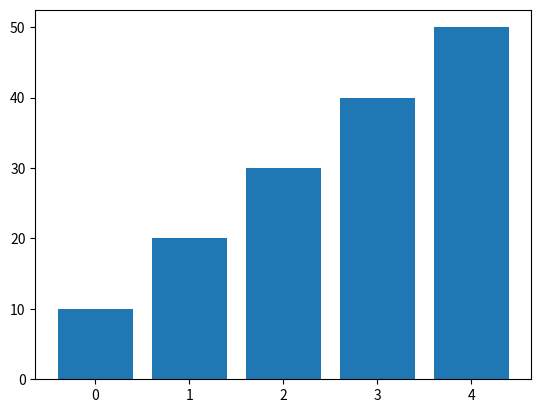

Python code for this plot:
# Exercise 2: Basic Data Visualization Class
# ------------------------------------------
# This script defines a minimal data visualization tool using matplotlib.
# The goal is to critique the design as a contributor to open-source libraries,
# and identify improvements that could bring it closer to the functionality and
# robustness of mature tools like Seaborn or Plotly.

import matplotlib.pyplot as plt

class DataVisualizer:
   def __init__(self, data):
       self.data = data
       
   def plot(self, kind='line'):
       if kind == 'line':
           plt.plot(self.data)
       elif kind == 'bar':
           plt.bar(range(len(self.data)), self.data)
       plt.show()

# Example usage
visualizer = DataVisualizer([10, 20, 30, 40, 50])
visualizer.plot('bar')
